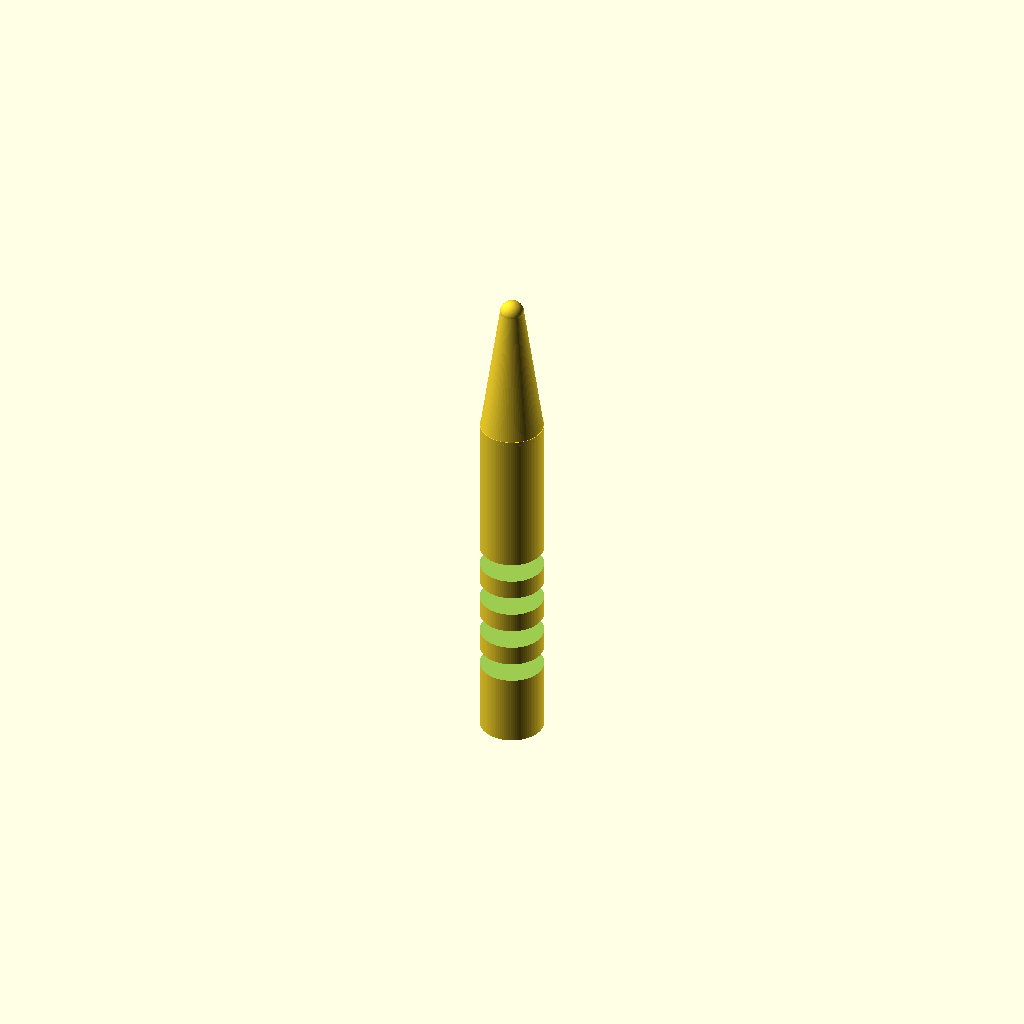
Cell 1: the model at its default parameters.
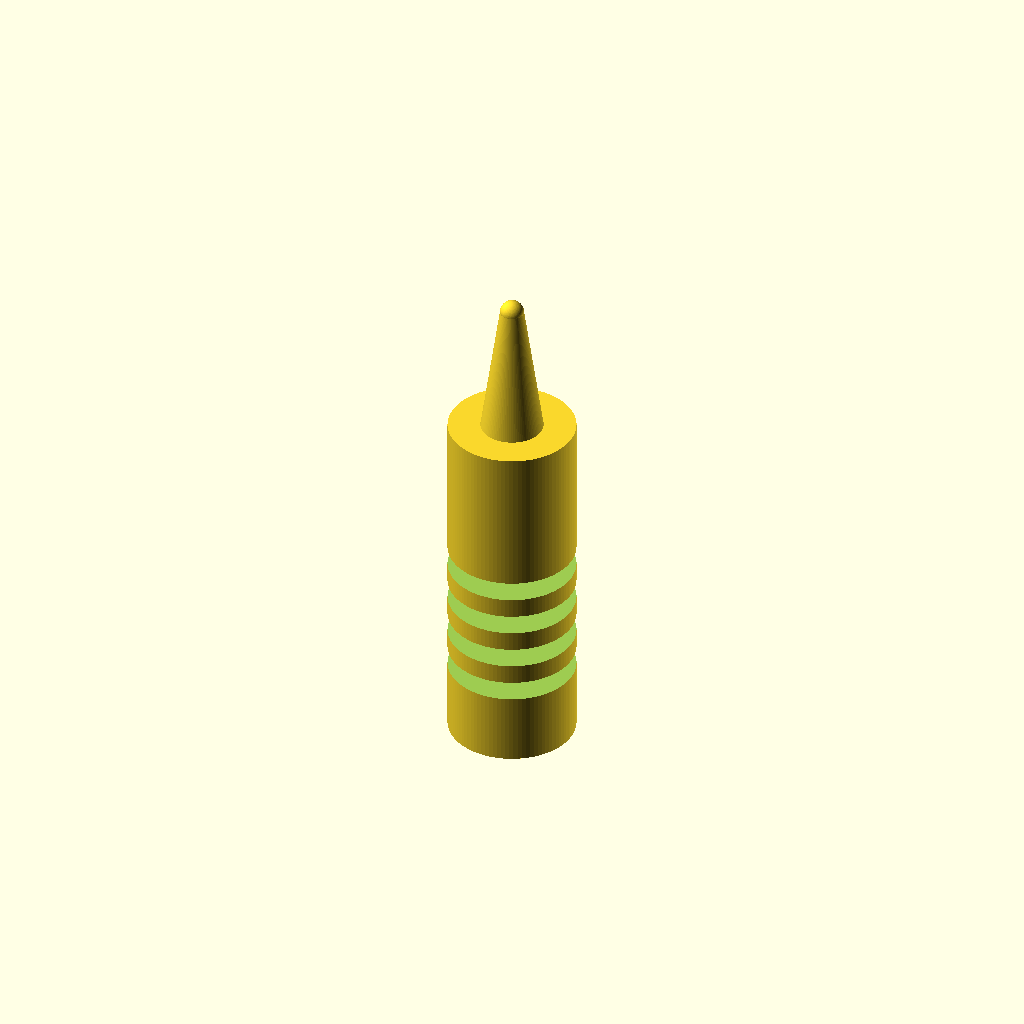
Cell 2 — handle_d set to 16, the other parameters unchanged.
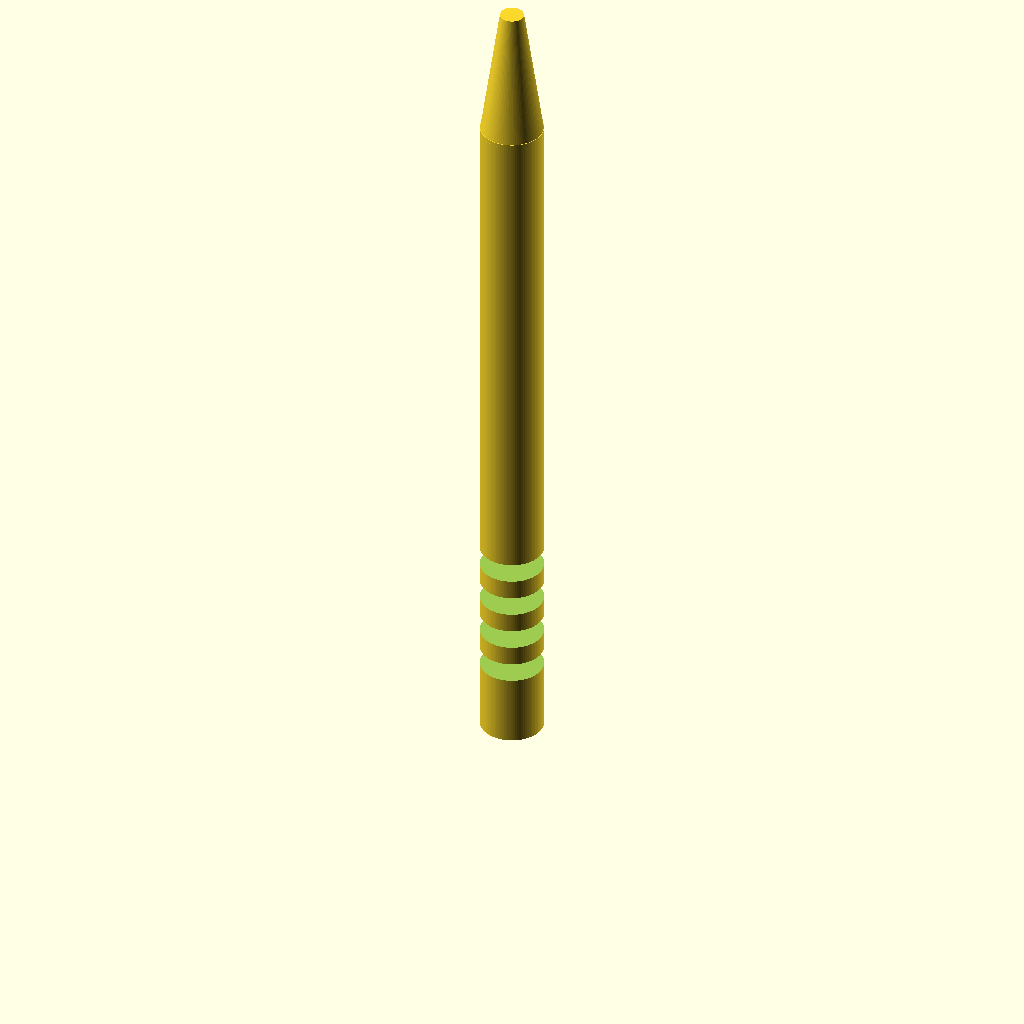
Cell 3 — handle_h set to 90, the other parameters unchanged.
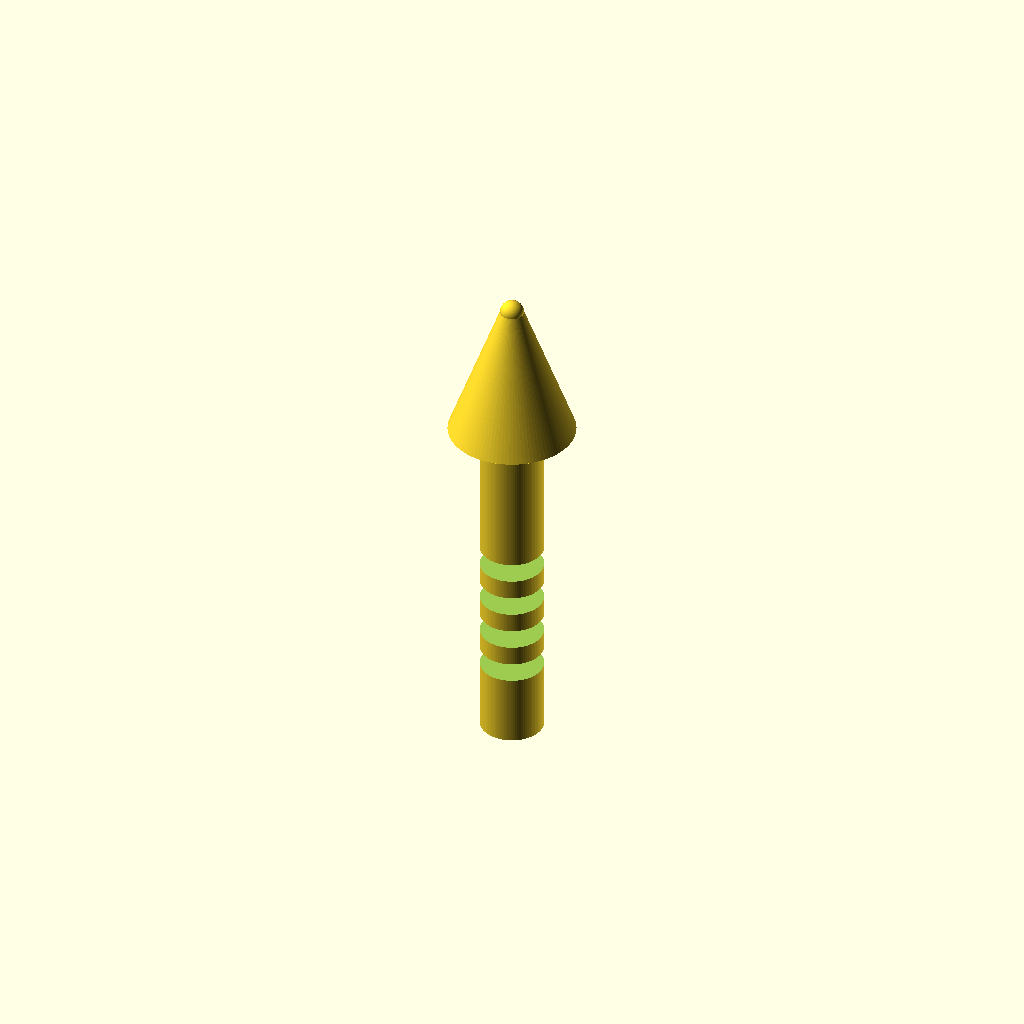
Cell 4: cone_top_d = 16 (everything else at default).
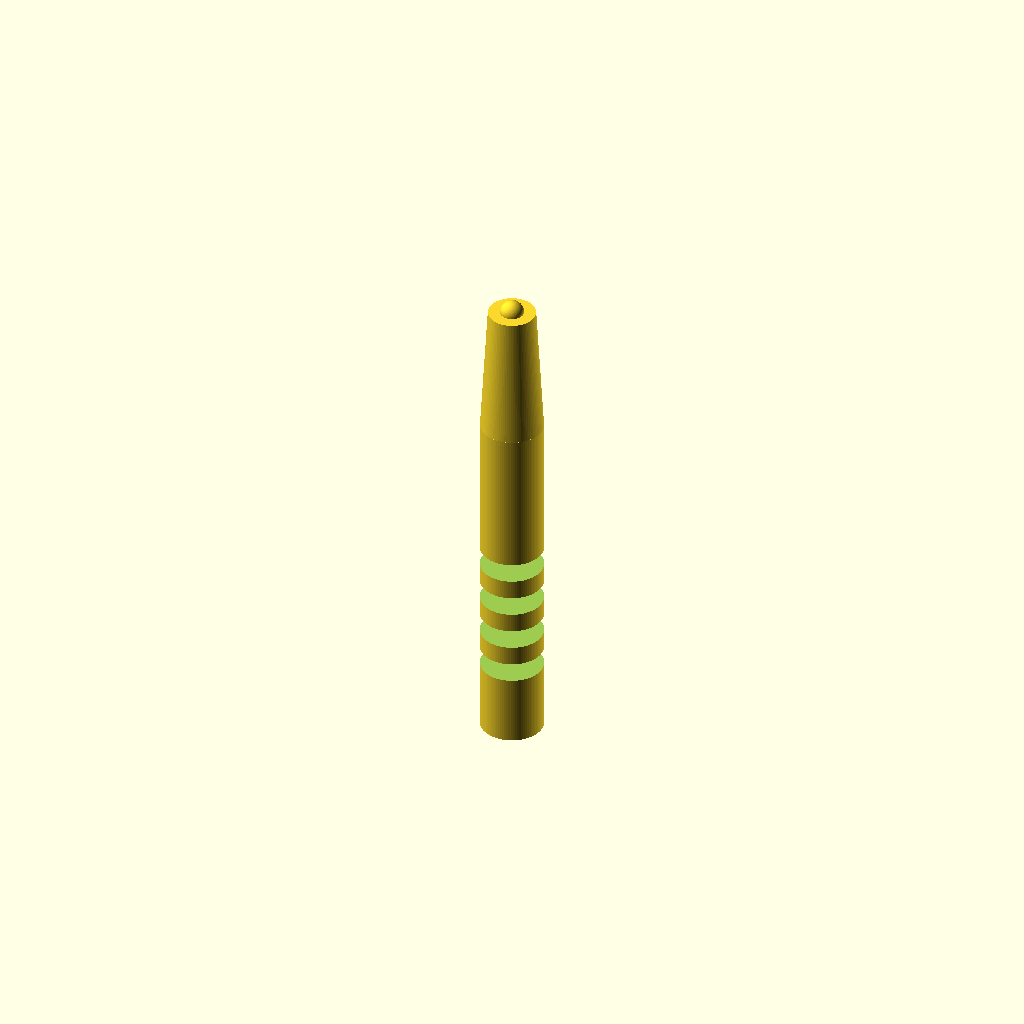
Cell 5: the same model with cone_tip_d = 6.
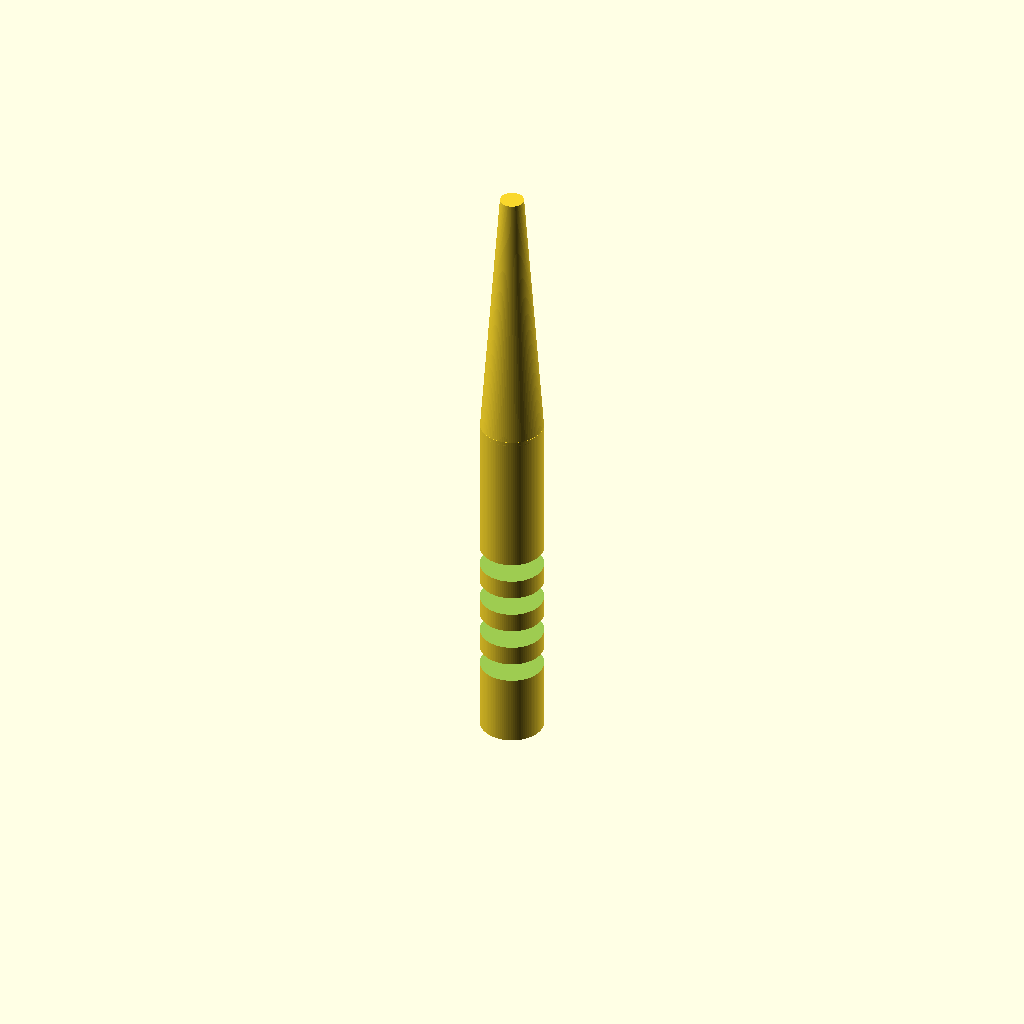
Cell 6: the same model with cone_h = 34.
One fixed orthographic camera (rotation 55°, 0°, 25°; colour scheme Cornfield) for every cell.
Source of the model, bench/results/gpu-v11-g5/code/scadcoder-v11/micropestle_1p5ml_s0_a2.scad:
// Tissue grinder pestle for 1.5 mL microcentrifuge tube
// Print orientation: standing upright on the bed (z = 0)

$fn = 96;

// ---- Dimensions (mm) ----
handle_d      = 8;    // handle diameter (z = 0 to 45)
handle_h      = 45;   // handle height
cone_top_d    = 8;    // cone diameter at z = 45
cone_tip_d    = 3;    // cone diameter at z = 62
cone_h        = 17;   // cone height (45 to 62)
tip_d         = 3;    // sphere diameter (centred at z = 62)
groove_count  = 4;    // number of circumferential grip grooves
groove_w      = 2;    // groove width (in Z)
groove_depth  = 1;    // groove depth (in X/Y)
groove_z      = [10, 15, 20, 25]; // groove centre heights

eps           = 0.5;  // overlap for clean boolean cuts

// ---- Model ----
difference() {
    union() {
        // Handle
        cylinder(d = handle_d, h = handle_h);

        // Cone (tapers from top of handle to rounded tip)
        translate([0, 0, handle_h - eps])
            cylinder(h = cone_h + eps, d1 = cone_top_d, d2 = cone_tip_d);

        // Rounded tip
        translate([0, 0, 62])
            sphere(d = tip_d);
    }

    // Grip grooves
    for (z = groove_z)
        translate([0, 0, z - groove_w / 2])
            cylinder(h = groove_w + eps,
                     d = handle_d + 2 * groove_depth);
}
Parameter table extracted from the source (name, type, default, range or options):
handle_d: number, default 8
handle_h: number, default 45
cone_top_d: number, default 8
cone_tip_d: number, default 3
cone_h: number, default 17
tip_d: number, default 3
groove_count: number, default 4
groove_w: number, default 2
groove_depth: number, default 1
groove_z: vector, default [10, 15, 20, 25]
eps: number, default 0.5
